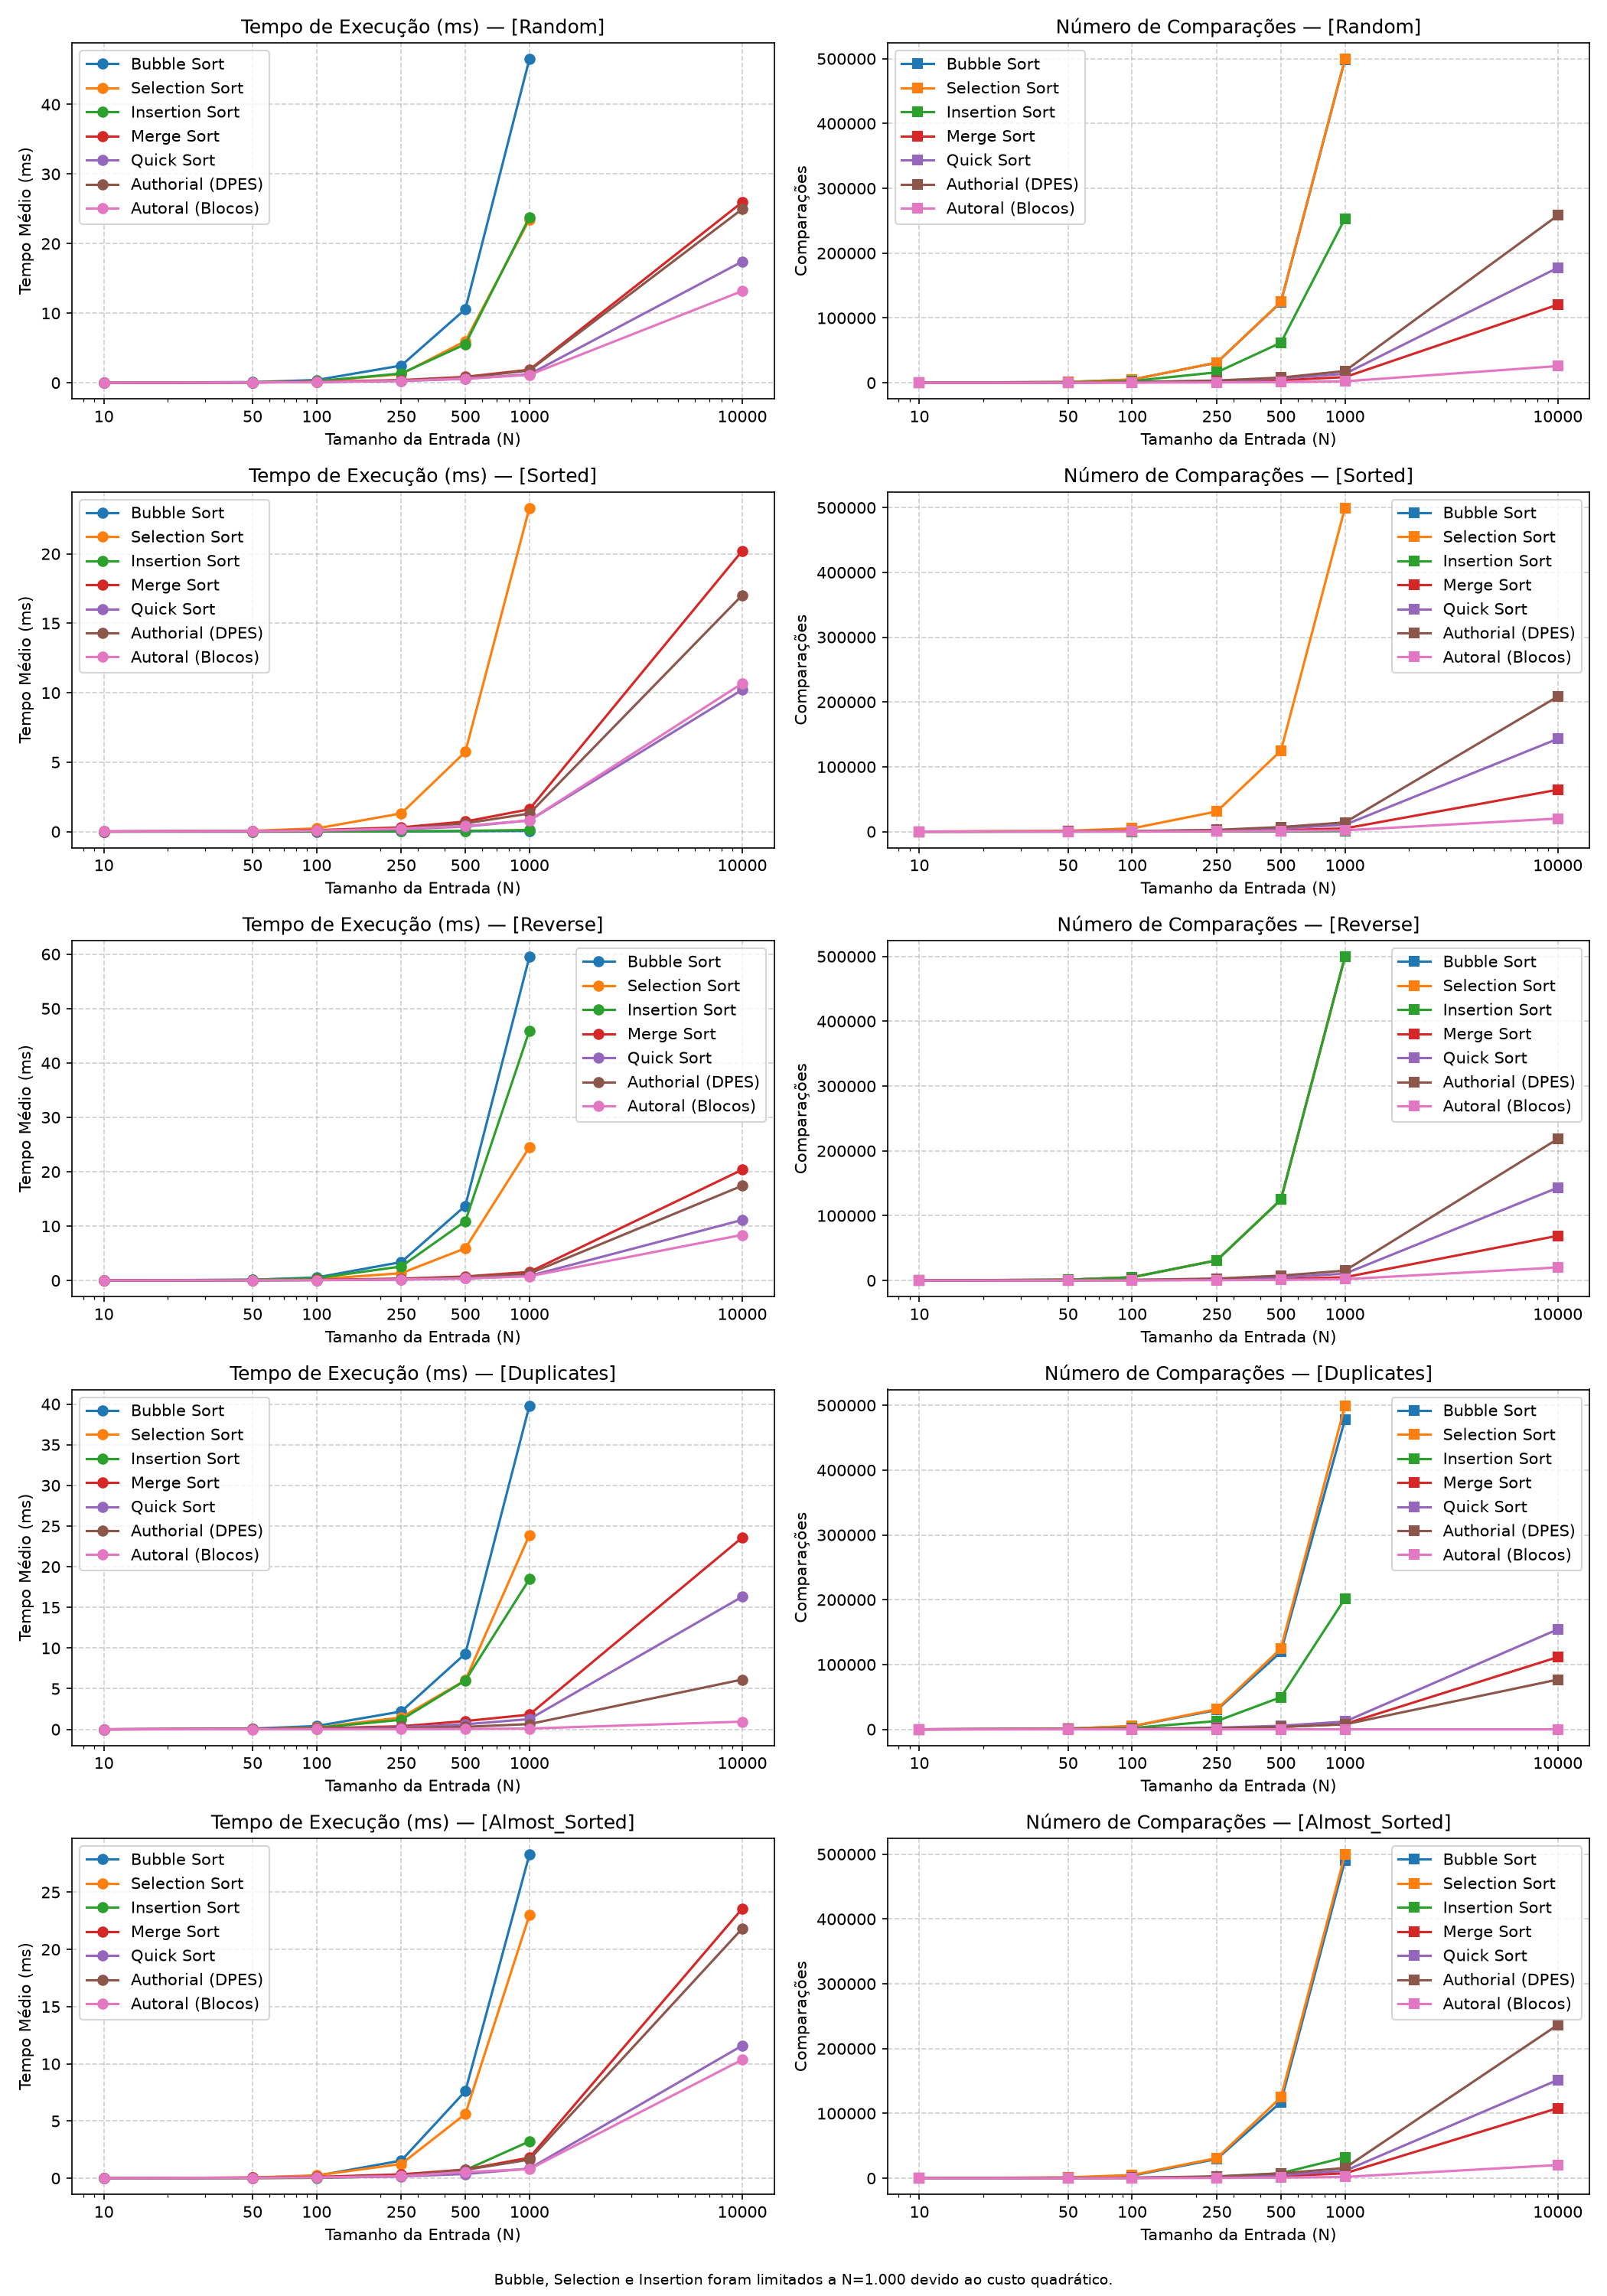

Values plotted in this chart, from the file beside it:
distribuicao, algoritmo, n, tempo_medio_ms, comparacoes_medias, movimentacoes_medias
random, Bubble Sort, 10, 0.004610, 43.00, 47.80
random, Bubble Sort, 50, 0.09618, 1192, 1229
random, Bubble Sort, 100, 0.3962, 4882, 5144
random, Bubble Sort, 250, 2.475, 31030, 31795
random, Bubble Sort, 500, 10.58, 124264, 122615
random, Bubble Sort, 1000, 46.53, 498585, 504733
random, Selection Sort, 10, 0.003490, 45.00, 14.60
random, Selection Sort, 50, 0.05806, 1225, 90.40
random, Selection Sort, 100, 0.2188, 4950, 190.2
random, Selection Sort, 250, 1.24, 31125, 485.6
random, Selection Sort, 500, 5.991, 124750, 986.4
random, Selection Sort, 1000, 23.46, 499500, 1982
random, Insertion Sort, 10, 0.003090, 30.80, 41.90
random, Insertion Sort, 50, 0.05461, 660, 712.6
random, Insertion Sort, 100, 0.2164, 2667, 2770
random, Insertion Sort, 250, 1.332, 16141, 16396
random, Insertion Sort, 500, 5.545, 61802, 62306
random, Insertion Sort, 1000, 23.78, 253359, 254364
random, Merge Sort, 10, 0.008960, 22.50, 34.00
random, Merge Sort, 50, 0.0588, 222.3, 286
random, Merge Sort, 100, 0.1548, 543.6, 672
random, Merge Sort, 250, 0.3855, 1675, 1994
random, Merge Sort, 500, 0.8456, 3857, 4488
random, Merge Sort, 1000, 1.87, 8711, 9976
random, Merge Sort, 10000, 25.95, 120450, 133616
random, Quick Sort, 10, 0.006440, 57.50, 21.40
random, Quick Sort, 50, 0.04027, 433.8, 157.4
random, Quick Sort, 100, 0.1049, 984.2, 366
random, Quick Sort, 250, 0.261, 2886, 1091
random, Quick Sort, 500, 0.5606, 6396, 2417
random, Quick Sort, 1000, 1.222, 13829, 5330
random, Quick Sort, 10000, 17.42, 177379, 69112
random, Authorial (DPES), 10, 0.005500, 30.80, 41.90
random, Authorial (DPES), 50, 0.04825, 418.3, 280.6
random, Authorial (DPES), 100, 0.1151, 1045, 617.1
random, Authorial (DPES), 250, 0.325, 3390, 1737
random, Authorial (DPES), 500, 0.7496, 7972, 3742
random, Authorial (DPES), 1000, 1.76, 18097, 8605
random, Authorial (DPES), 10000, 24.96, 258174, 108985
random, Autoral (Blocos), 10, 0.01259, 17.20, 19.60
random, Autoral (Blocos), 50, 0.05209, 91.30, 109.5
random, Autoral (Blocos), 100, 0.1041, 194.9, 230.7
random, Autoral (Blocos), 250, 0.2805, 515, 606.6
random, Autoral (Blocos), 500, 0.594, 1082, 1265
random, Autoral (Blocos), 1000, 1.129, 2243, 2623
random, Autoral (Blocos), 10000, 13.18, 25729, 29484
sorted, Bubble Sort, 10, 0.006330, 9.00, 0.00
sorted, Bubble Sort, 50, 0.002520, 49.00, 0.00
sorted, Bubble Sort, 100, 0.004760, 99.00, 0.00
sorted, Bubble Sort, 250, 0.01109, 249, 0.00
sorted, Bubble Sort, 500, 0.02966, 499, 0.00
sorted, Bubble Sort, 1000, 0.05471, 999, 0.00
sorted, Selection Sort, 10, 0.002840, 45.00, 0.00
sorted, Selection Sort, 50, 0.05373, 1225, 0.00
sorted, Selection Sort, 100, 0.2315, 4950, 0.00
sorted, Selection Sort, 250, 1.311, 31125, 0.00
sorted, Selection Sort, 500, 5.741, 124750, 0.00
sorted, Selection Sort, 1000, 23.31, 499500, 0.00
sorted, Insertion Sort, 10, 0.001210, 9.00, 18.00
sorted, Insertion Sort, 50, 0.004770, 49.00, 98.00
... 170 more rows
